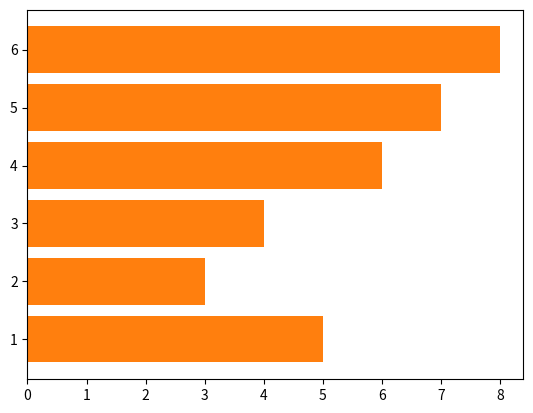

Write the Python code that produced this figure.
# -*- coding: utf-8 -*-
"""
Spyder Editor

This is a temporary script file.

"""
import matplotlib.pyplot as plt
x=[1,2,3,4,5,6]
y=[5,3,4,6,7,8]

def createPlots():
 plt.barh(x,y)
 plt.show()
 print("Seeing how branching effects the repository")
 
def main():
    createPlots()
    createPlots()

if __name__ == "__main__":
    main()